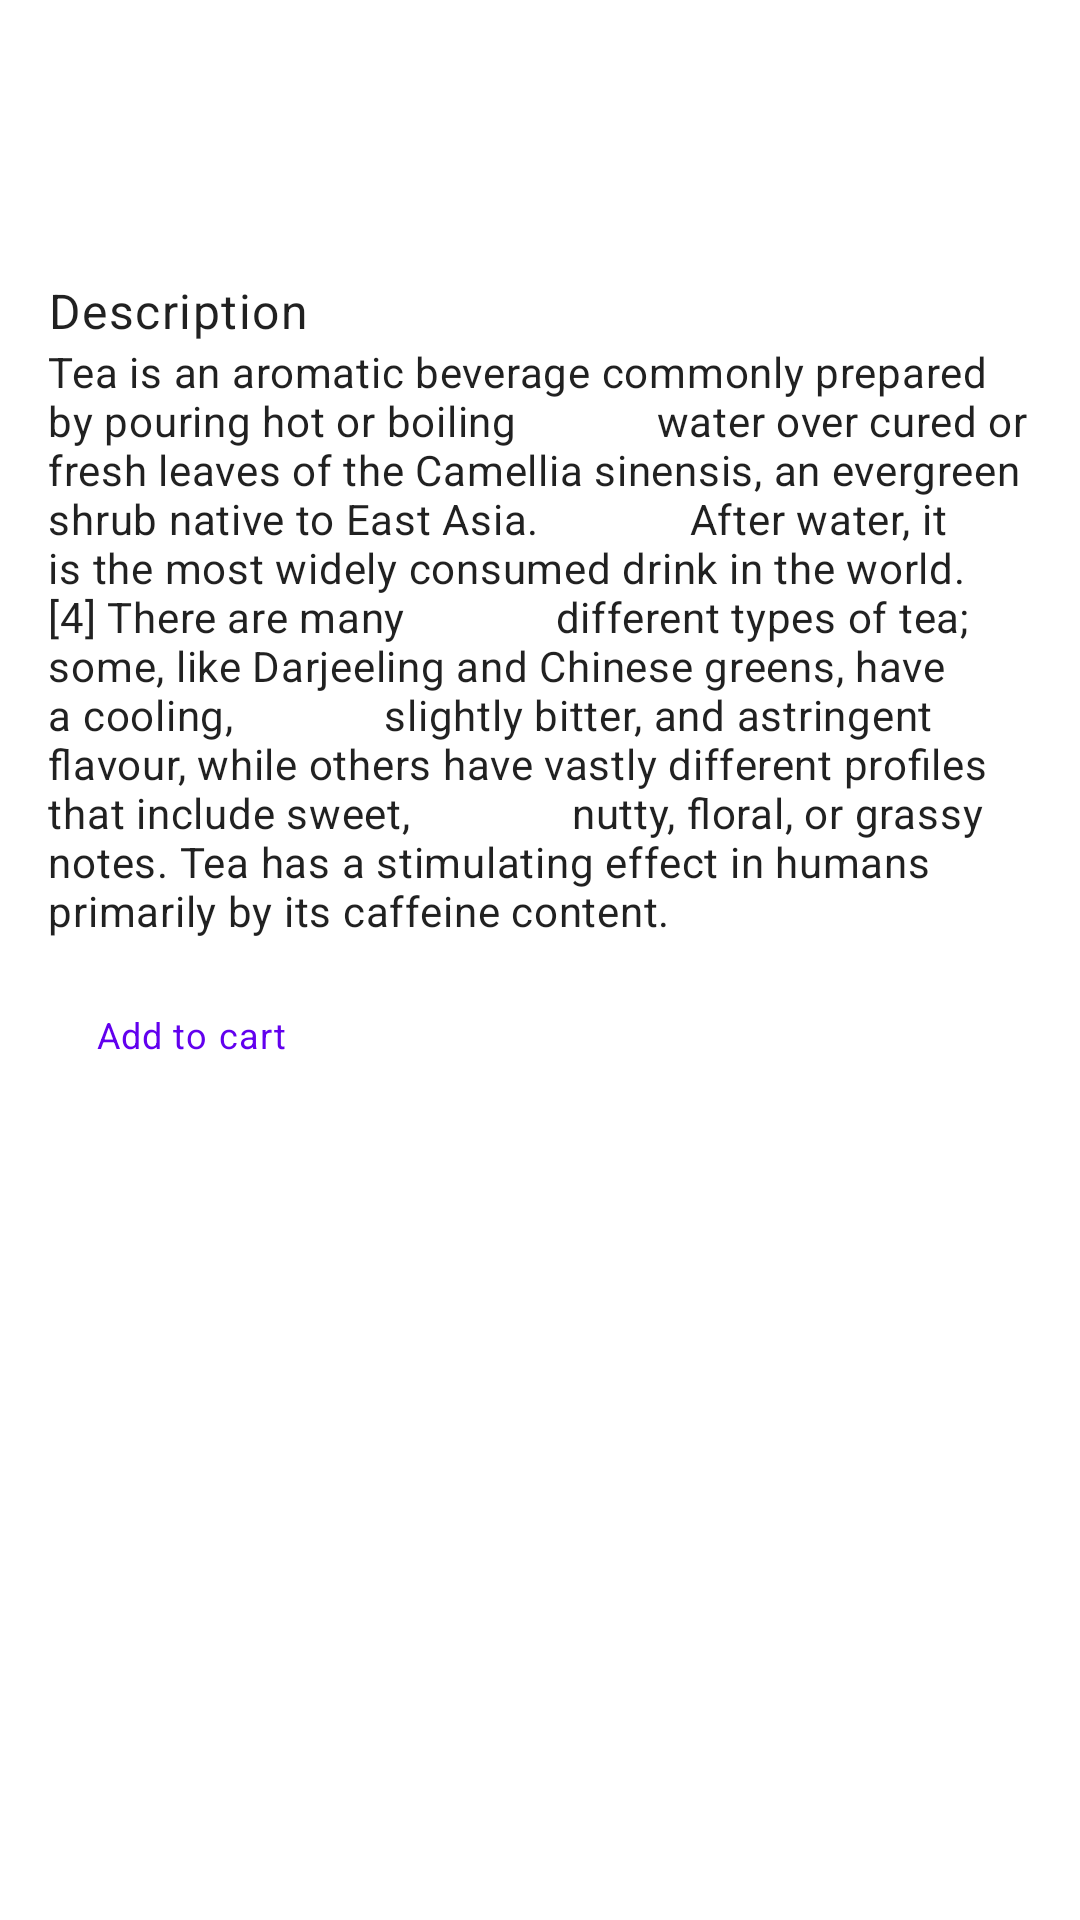

The Android layout XML behind this screen, and the referenced resources:
<!-- AndroidManifest.xml: application theme Theme.20630_CA1 -->
<!-- res/layout/fragment_product.xml -->
<?xml version="1.0" encoding="utf-8"?>
<layout xmlns:android="http://schemas.android.com/apk/res/android"
    xmlns:app="http://schemas.android.com/apk/res-auto"
    xmlns:tools="http://schemas.android.com/tools">

    <data>

        <variable
            name="shopViewModel"
            type="com.example.a20630_ca1.viewmodels.ShopViewModel"/>

    </data>

    <ScrollView
        android:layout_height="match_parent"
        tools:contex=".views.ProductDetailFragment"
        android:layout_width="match_parent">

        <LinearLayout
            android:layout_width="match_parent"
            android:layout_height="match_parent"
            android:orientation="vertical"
            android:padding="16dp">

            <Space
                android:layout_width="match_parent"
                android:layout_height="16dp" />

            <TextView
                android:id="@+id/productNameTextView"
                android:layout_width="wrap_content"
                android:layout_height="wrap_content"
                android:text="@{shopViewModel.product.name}"
                android:textAppearance="@style/TextAppearance.MaterialComponents.Headline6" />

            <Space
                android:layout_width="match_parent"
                android:layout_height="4dp" />

            <TextView
                android:id="@+id/priceTextView"
                android:layout_width="wrap_content"
                android:layout_height="wrap_content"
                android:text="@{String.valueOf(shopViewModel.product.price)+ `€` }"
                android:textAppearance="@style/TextAppearance.MaterialComponents.Subtitle1" />

            <Space
                android:layout_width="match_parent"
                android:layout_height="8dp" />


            <TextView
                android:layout_width="wrap_content"
                android:layout_height="wrap_content"
                android:text="Description"
                android:textAppearance="@style/TextAppearance.MaterialComponents.Body1" />

            <TextView
                android:layout_width="wrap_content"
                android:layout_height="wrap_content"
                android:text="Tea is an aromatic beverage commonly prepared by pouring hot or boiling
            water over cured or fresh leaves of the Camellia sinensis, an evergreen shrub native to East Asia.
             After water, it is the most widely consumed drink in the world.[4] There are many
             different types of tea; some, like Darjeeling and Chinese greens, have a cooling,
             slightly bitter, and astringent flavour, while others have vastly different profiles that include sweet,
              nutty, floral, or grassy notes. Tea has a stimulating effect in humans primarily by its caffeine content."
                android:textAppearance="@style/TextAppearance.MaterialComponents.Body2" />

            <Space
                android:layout_width="match_parent"
                android:layout_height="8dp" />

            <Button
                android:id="@+id/addCartbutton"
                style="@style/Widget.MaterialComponents.Button.OutlinedButton"
                android:layout_width="wrap_content"
                android:layout_height="wrap_content"

                android:text="Add to cart"
                android:textAppearance="@style/TextAppearance.MaterialComponents.Caption"
                android:onClick="@{() -> shopViewModel.addItemToCart(shopViewModel.product)}"/>

        </LinearLayout>
    </ScrollView>
</layout>
<!-- resources referenced by this layout -->
<resources>
  <style name="Theme.20630_CA1" parent="Theme.MaterialComponents.DayNight.DarkActionBar">
          
          <item name="colorPrimary">@color/purple_500</item>
          <item name="colorPrimaryVariant">@color/purple_700</item>
          <item name="colorOnPrimary">@color/white</item>
          
          <item name="colorSecondary">@color/teal_200</item>
          <item name="colorSecondaryVariant">@color/teal_700</item>
          <item name="colorOnSecondary">@color/black</item>
          
          <item name="android:statusBarColor" tools:targetApi="l">?attr/colorPrimaryVariant</item>
          
      </style>
  <!-- not gathered from this repository: default colours our renderer supplied (Android Studio template values) -->
  <color name="purple_500">#FF6200EE</color>
  <color name="purple_700">#FF3700B3</color>
  <color name="teal_200">#FF03DAC5</color>
  <color name="teal_700">#FF018786</color>
  <color name="black">#FF000000</color>
  <color name="white">#FFFFFFFF</color>
</resources>
